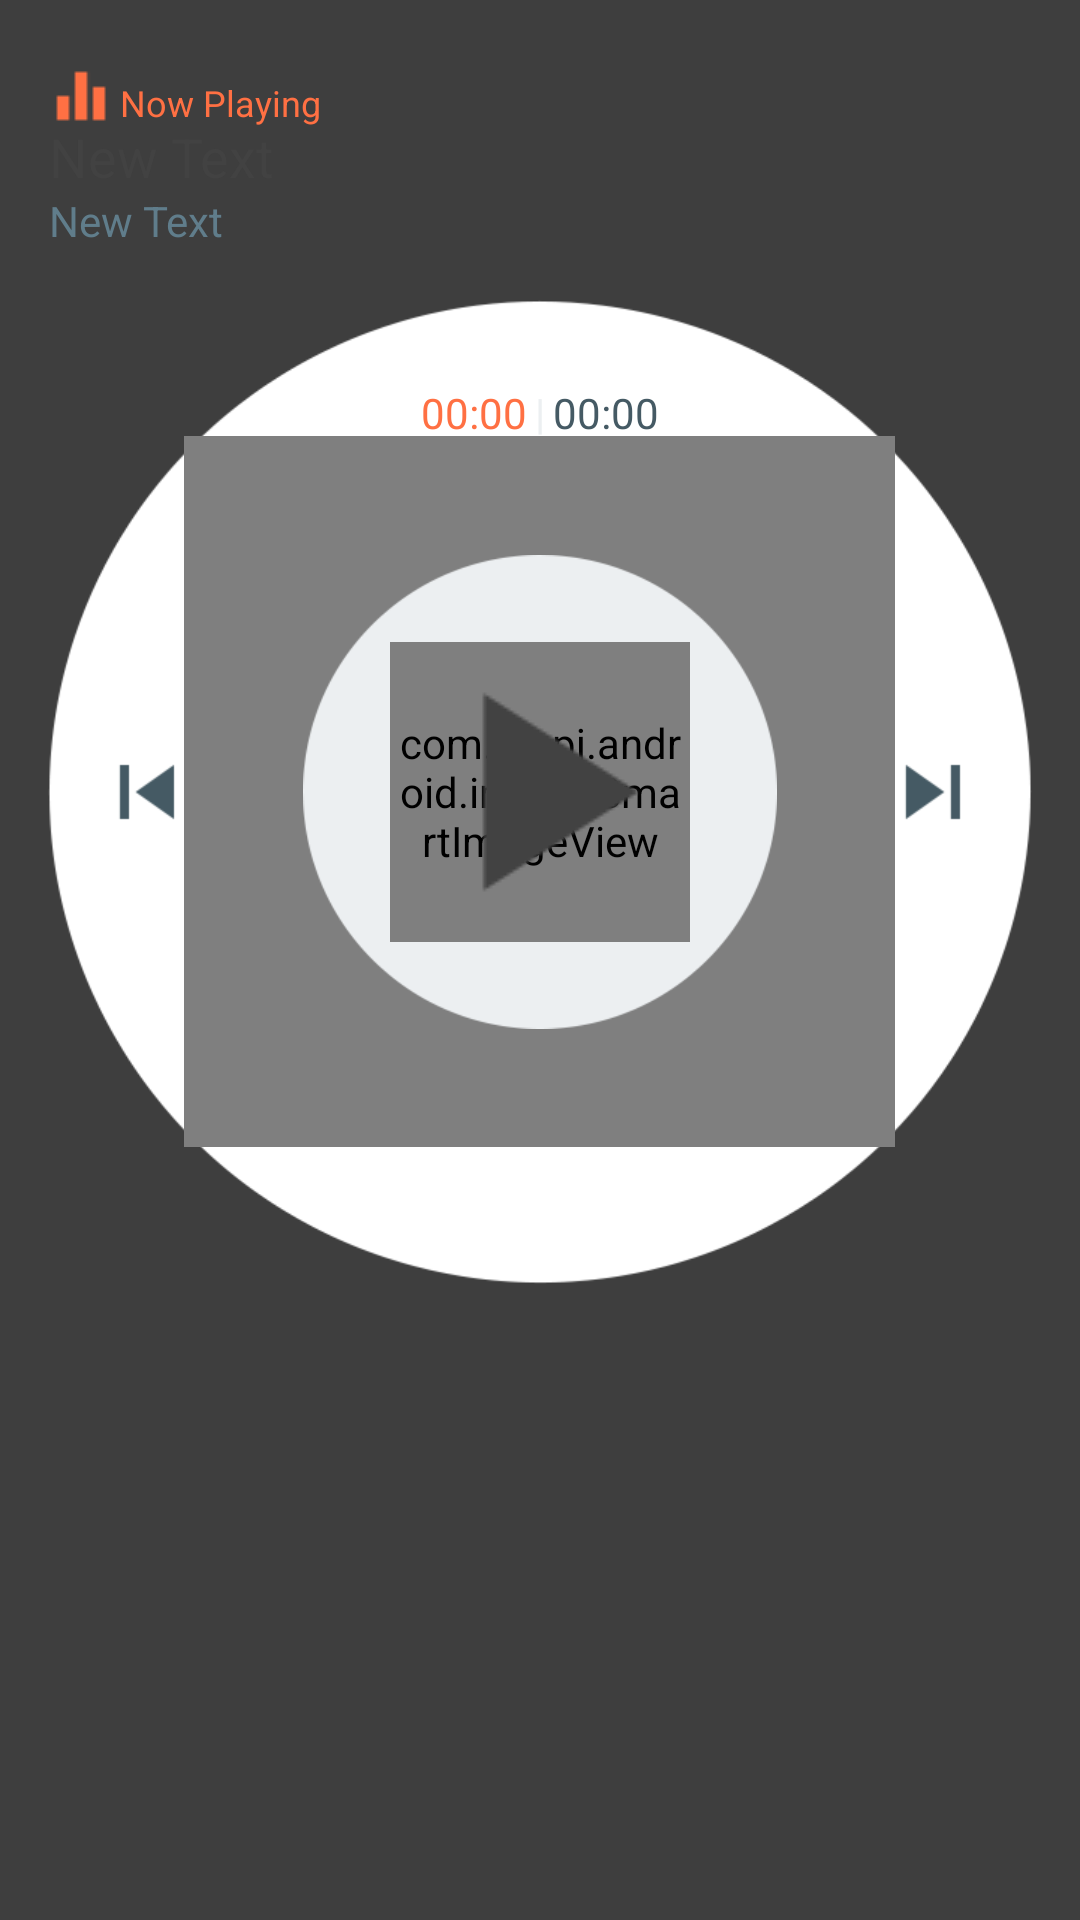

Here is an Android app screen rendered from its layout file. Give the layout XML and the strings, colors and styles it references.
<!-- AndroidManifest.xml: application theme AppTheme -->
<!-- res/layout/empty_view.xml -->
<?xml version="1.0" encoding="utf-8"?>
<FrameLayout xmlns:android="http://schemas.android.com/apk/res/android"
    xmlns:tools="http://schemas.android.com/tools"
    android:layout_width="match_parent"
    android:layout_height="wrap_content"
    android:background="#11ffffff">


    <FrameLayout
        android:layout_width="328dp"
        android:layout_height="328dp"
        android:layout_weight="7"
        android:background="@drawable/white_circle"
        android:layout_marginLeft="16dp"
        android:layout_marginRight="16dp"
        android:layout_centerVertical="true"
        android:layout_centerHorizontal="true"
        android:id="@+id/frameLayout"
        android:layout_gravity="center_horizontal"
        android:layout_marginTop="100dp">


        <bmw.awa.awabmw.CircularSeekBar
            android:layout_width="237dp"
            android:layout_height="237dp"
            android:id="@+id/seek_bar"
            android:layout_gravity="center"
            android:padding="50dp" />

        <ImageButton
            android:layout_width="36dp"
            android:layout_height="36dp"
            android:id="@+id/imageButton2"
            android:layout_gravity="left|center_vertical"
            android:layout_marginLeft="15dp"
            android:background="@drawable/skip_previous" />

        <ImageButton
            android:layout_width="36dp"
            android:layout_height="36dp"
            android:id="@+id/imageButton3"
            android:layout_gravity="center_vertical|right"
            android:layout_marginRight="15dp"
            android:background="@drawable/skip_next"
            android:onClick="nextTrackClicked" />

        <TextView
            android:layout_width="wrap_content"
            android:layout_height="wrap_content"
            android:text="00:00"
            android:id="@+id/textrighttime"
            android:textSize="14dp"
            android:textColor="#455a64"
            android:layout_gravity="center_horizontal|top"
            android:layout_marginTop="28dp"
            android:layout_marginLeft="22dp" />

        <TextView
            android:layout_width="wrap_content"
            android:layout_height="wrap_content"
            android:text="|"
            android:id="@+id/textcenterBar"
            android:textSize="14dp"
            android:textColor="#eceff1"
            android:layout_gravity="center_horizontal|top"
            android:layout_marginTop="28dp" />

        <TextView
            android:layout_width="wrap_content"
            android:layout_height="wrap_content"
            android:text="00:00"
            android:id="@+id/textlefttime"
            android:textSize="14dp"
            android:textColor="#ff7043"
            android:layout_gravity="center_horizontal|top"
            android:layout_marginTop="28dp"
            android:layout_marginRight="22dp" />

        <ImageView
            android:layout_width="158dp"
            android:layout_height="158dp"
            android:id="@+id/imageView3"
            android:layout_gravity="center"
            android:src="@drawable/gray_centercircle" />

        <com.loopj.android.image.SmartImageView
            android:layout_width="100dp"
            android:layout_height="100dp"
            android:id="@+id/imageView"
            android:layout_weight="9"
            android:scaleType="matrix"
            android:layout_gravity="center"
            android:padding="2dp"
            android:background="#455a64" />

        <ImageButton
            android:layout_width="wrap_content"
            android:layout_height="wrap_content"
            android:id="@+id/imageButton"
            android:layout_gravity="center"
            android:background="@drawable/play"
            android:onClick="start" />

    </FrameLayout>

    <TextView
        android:layout_width="wrap_content"
        android:layout_height="wrap_content"
        android:text="New Text"
        android:id="@+id/textView2"
        android:layout_gravity="left|top"
        android:layout_marginTop="40dp"
        android:textSize="18sp"
        android:textColor="#424242"
        android:gravity="center"
        android:layout_marginLeft="16dp"
        android:ellipsize="marquee"
        android:focusable="true"
        android:focusableInTouchMode="true"
        android:singleLine="true"/>

    <TextView
        android:layout_width="wrap_content"
        android:layout_height="wrap_content"
        android:text="New Text"
        android:id="@+id/textView"
        android:layout_gravity="left|top"
        android:layout_marginTop="64dp"
        android:textSize="14sp"
        android:textColor="#607d8b"
        android:gravity="center"
        android:layout_marginLeft="16dp"
        android:ellipsize="marquee"
        android:focusable="true"
        android:focusableInTouchMode="true"
        android:singleLine="true"/>

    <TextView
        android:layout_width="wrap_content"
        android:layout_height="wrap_content"
        android:text="Now Playing"
        android:id="@+id/textView4"
        android:layout_gravity="left|top"
        android:layout_marginLeft="40dp"
        android:layout_marginTop="26dp"
        android:textColor="#ff7043"
        android:textSize="12sp" />

    <ImageView
        android:layout_width="wrap_content"
        android:layout_height="wrap_content"
        android:id="@+id/imageView2"
        android:layout_gravity="left|top"
        android:layout_marginLeft="15dp"
        android:layout_marginTop="20dp"
        android:src="@drawable/nowplayng" />

</FrameLayout>
<!-- resources referenced by this layout -->
<resources>
  <!-- drawable gray_centercircle: png bitmap (drawable, 6741 bytes) -->
  <!-- drawable nowplayng: png bitmap (drawable, 983 bytes) -->
  <!-- drawable play: png bitmap (drawable, 1419 bytes) -->
  <!-- drawable skip_next: png bitmap (drawable, 1407 bytes) -->
  <!-- drawable skip_previous: png bitmap (drawable, 1414 bytes) -->
  <!-- drawable white_circle: png bitmap (drawable, 18205 bytes) -->
  <style name="AppTheme" parent="Theme.AppCompat.NoActionBar">
          
          <item name="android:windowContentOverlay">@null</item>
          <item name="android:windowTranslucentStatus">true</item>
          <item name="android:windowTranslucentNavigation">true</item>
  
      </style>
</resources>
